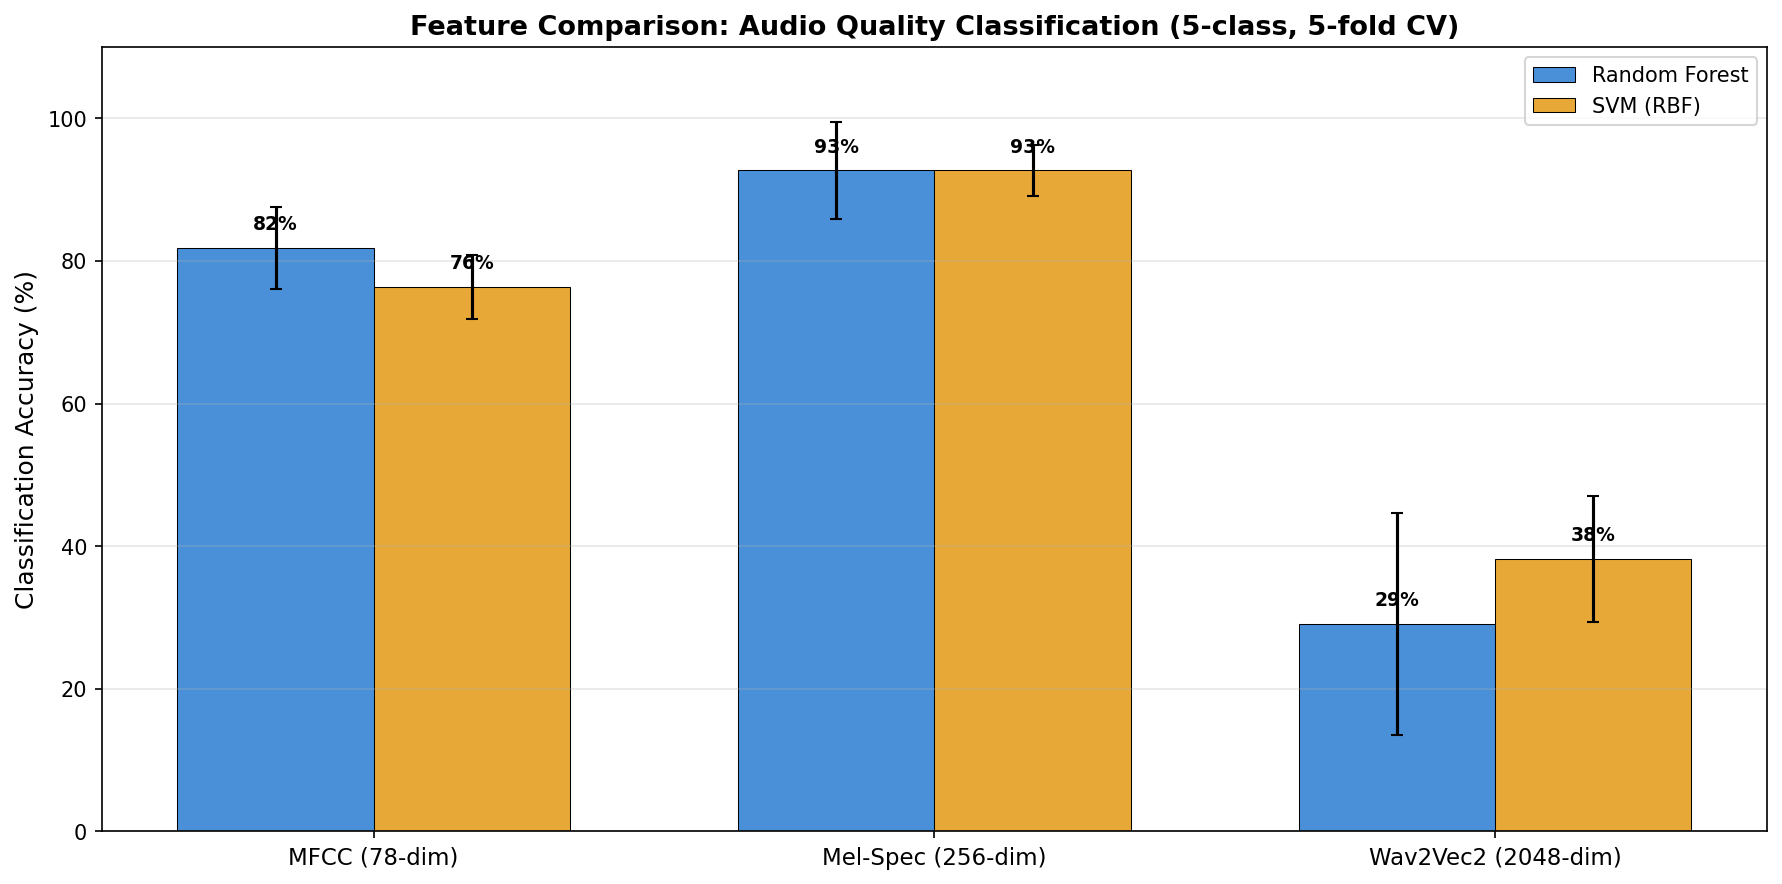

Values plotted in this chart, from the file beside it:
features, classifier, accuracy_mean, accuracy_std, cv_scores
MFCC (78-dim), SVM (RBF), 76.4, 4.5, [np.float64(72.7), np.float64(72.7), np.…
MFCC (78-dim), Random Forest, 81.8, 5.7, [np.float64(81.8), np.float64(90.9), np.…
Mel-Spec (256-dim), SVM (RBF), 92.7, 3.6, [np.float64(90.9), np.float64(90.9), np.…
Mel-Spec (256-dim), Random Forest, 92.7, 6.8, [np.float64(90.9), np.float64(100.0), np…
Wav2Vec2 (2048-dim), SVM (RBF), 38.2, 8.9, [np.float64(27.3), np.float64(45.5), np.…
Wav2Vec2 (2048-dim), Random Forest, 29.1, 15.6, [np.float64(0.0), np.float64(45.5), np.f…
